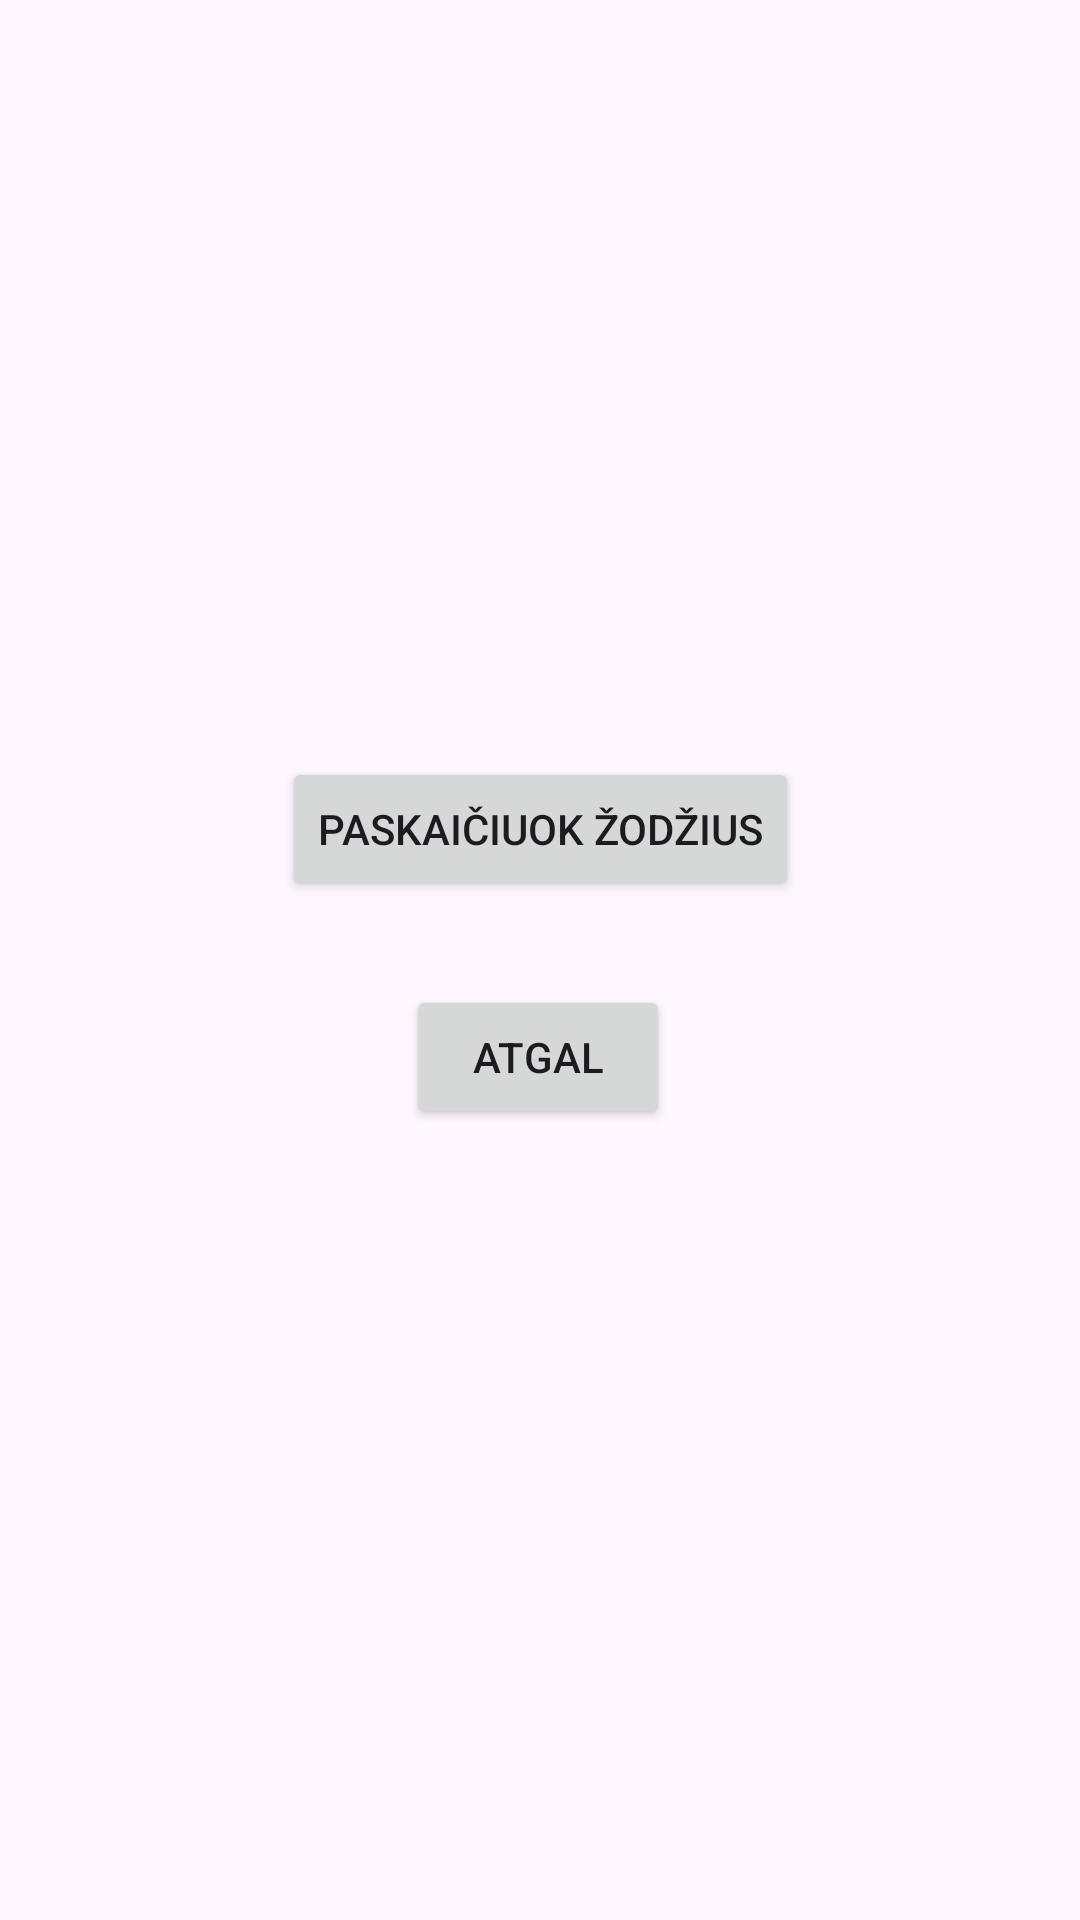

Layout XML and referenced resources for this Android screen:
<!-- AndroidManifest.xml: application theme Theme.LabWork -->
<!-- res/layout/activity_main3.xml -->
<?xml version="1.0" encoding="utf-8"?>
<androidx.constraintlayout.widget.ConstraintLayout xmlns:android="http://schemas.android.com/apk/res/android"
    xmlns:app="http://schemas.android.com/apk/res-auto"
    xmlns:tools="http://schemas.android.com/tools"
    android:id="@+id/main"
    android:layout_width="match_parent"
    android:layout_height="match_parent"
    tools:context=".MainActivity3">

    <TextView
        android:id="@+id/tvSakinys"
        android:layout_width="0dp"
        android:layout_height="wrap_content"
        android:layout_marginTop="140dp"
        android:padding="8dp"
        android:textSize="18sp"
        app:layout_constraintEnd_toEndOf="parent"
        app:layout_constraintHorizontal_bias="0.0"
        app:layout_constraintStart_toStartOf="parent"
        app:layout_constraintTop_toTopOf="parent" />

    <Button
        android:id="@+id/btnSkaiciuok"
        android:layout_width="wrap_content"
        android:layout_height="wrap_content"
        android:layout_marginTop="72dp"
        android:text="Paskaičiuok žodžius"
        app:layout_constraintEnd_toEndOf="parent"
        app:layout_constraintStart_toStartOf="parent"
        app:layout_constraintTop_toBottomOf="@+id/tvSakinys" />

    <Button
        android:id="@+id/btnAtgal"
        android:layout_width="wrap_content"
        android:layout_height="wrap_content"
        android:layout_marginTop="28dp"
        android:text="Atgal"
        app:layout_constraintEnd_toEndOf="parent"
        app:layout_constraintHorizontal_bias="0.498"
        app:layout_constraintStart_toStartOf="parent"
        app:layout_constraintTop_toBottomOf="@id/btnSkaiciuok" />

</androidx.constraintlayout.widget.ConstraintLayout>
<!-- resources referenced by this layout -->
<resources>
  <style name="Theme.LabWork" parent="Base.Theme.LabWork" />
  <style name="Base.Theme.LabWork" parent="Theme.Material3.DayNight.NoActionBar">
          
          
      </style>
</resources>
